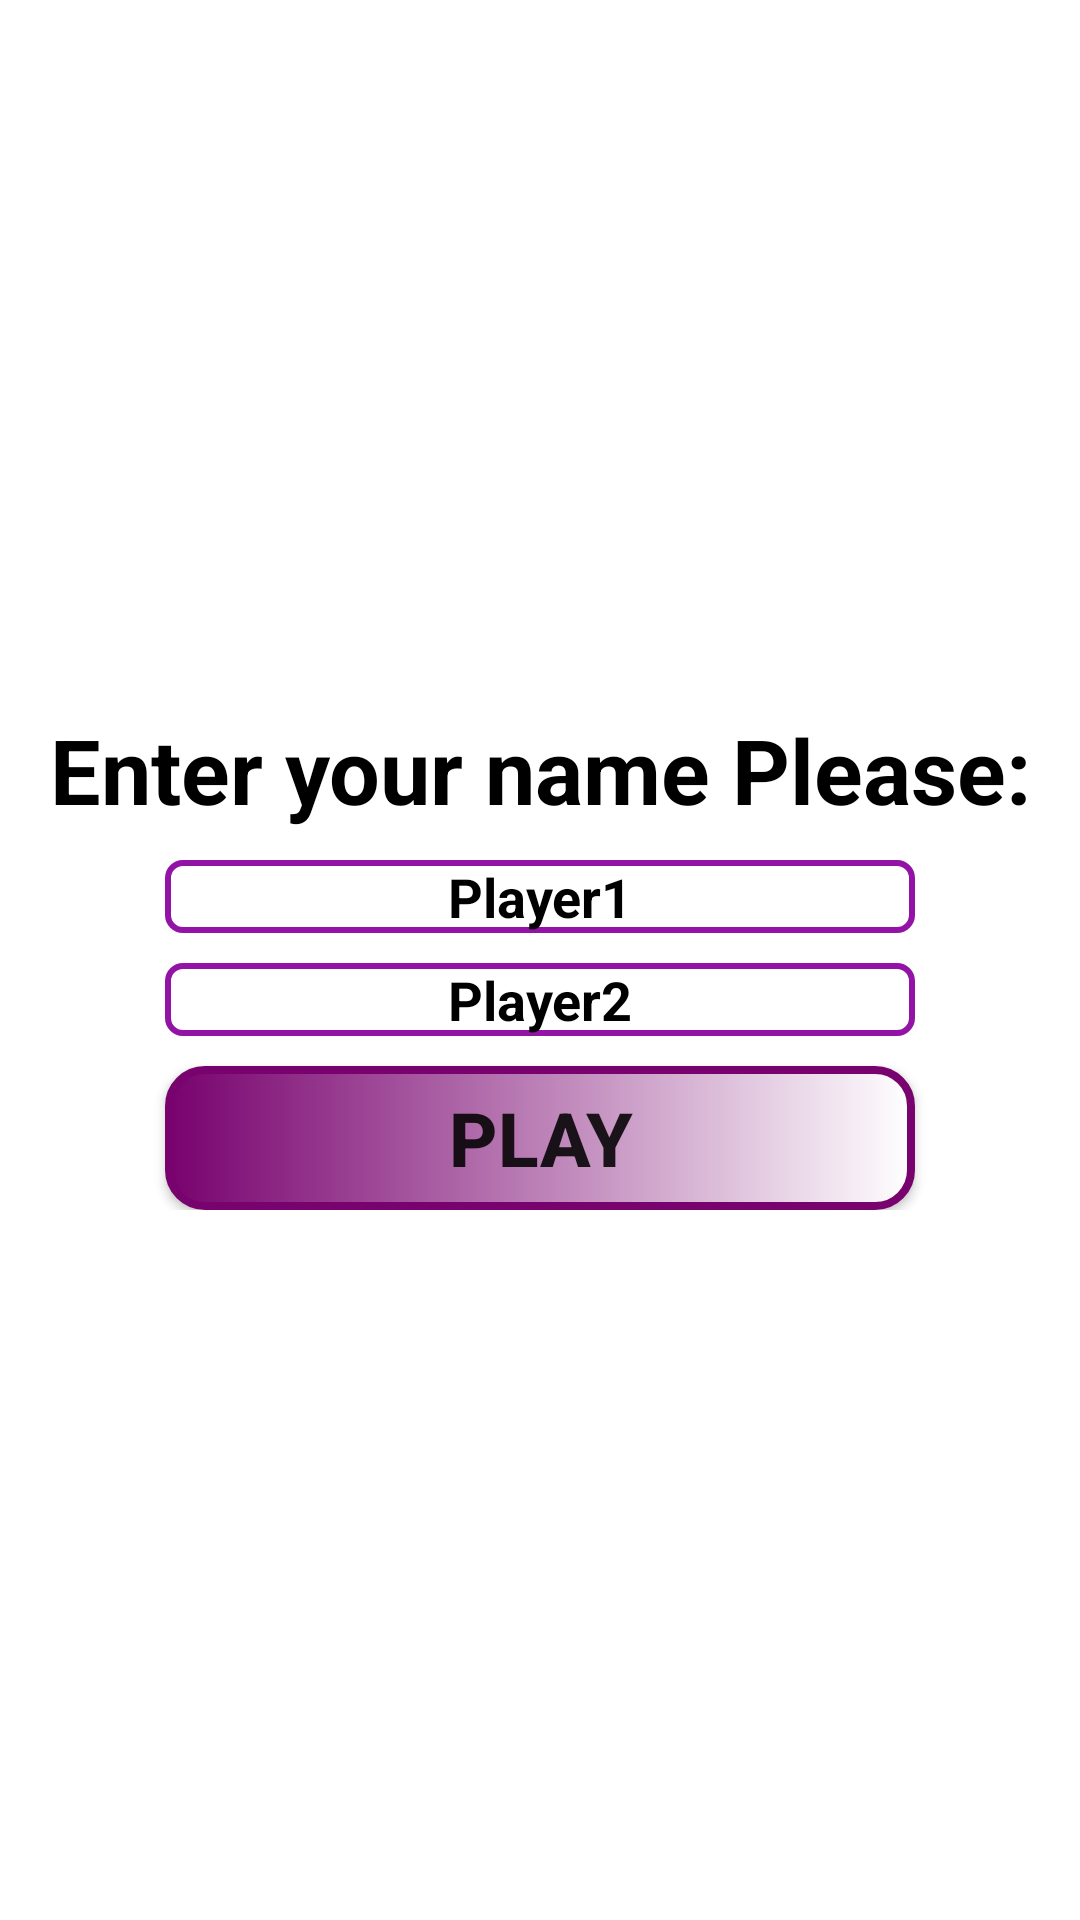

This screen was rendered from an Android layout file. Write that file and the resources it references.
<!-- AndroidManifest.xml: application theme Theme.TICTACTOE -->
<!-- res/layout/player_name_dialog.xml -->
<?xml version="1.0" encoding="utf-8"?>
<RelativeLayout xmlns:android="http://schemas.android.com/apk/res/android"
    android:layout_width="match_parent"
    android:layout_height="match_parent"
    android:layout_centerInParent="true"
    android:visibility="visible"
    android:id="@+id/player_name_layout_0"
    android:background="@color/cardview_light_background">
    <RelativeLayout

        android:layout_width="match_parent"
        android:layout_height="wrap_content"
        android:layout_centerInParent="true"
        android:id="@+id/player_name_layout_1"
        android:padding="10dp">
        <TextView
            android:id="@+id/txt_title"
            android:layout_width="wrap_content"
            android:layout_height="wrap_content"
            android:text="@string/enter_your_name_please"
            android:textSize="30sp"
            android:layout_centerHorizontal="true"
            android:gravity="center"
            android:textColor="@color/black"
            android:textStyle="bold"
            />
        <EditText
            android:id="@+id/edt_player1"
            android:layout_width="250dp"
            android:layout_height="wrap_content"
            android:layout_below="@id/txt_title"
            android:hint="@string/_player1"
            android:textColorHint="@color/black"
            android:gravity="center"
            android:background="@drawable/style1"
            android:layout_centerHorizontal="true"
            android:textStyle="bold"
            android:layout_marginTop="10dp"
            android:textColor="#080808"/>
        <EditText
            android:id="@+id/edt_player2"
            android:layout_width="250dp"
            android:layout_height="wrap_content"
            android:hint="@string/_player2"
            android:textColorHint="@color/black"
            android:textStyle="bold"
            android:background="@drawable/style1"
            android:layout_below="@id/edt_player1"
            android:layout_centerHorizontal="true"
            android:gravity="center"
            android:layout_centerInParent="true"
            android:layout_marginTop="10dp"
            android:textColor="#080808"/>
        <androidx.appcompat.widget.AppCompatButton
            android:id="@+id/btn_play"
            android:layout_width="250dp"
            android:layout_height="wrap_content"
            android:layout_below="@id/edt_player2"
            android:layout_centerHorizontal="true"
            android:layout_marginTop="10dp"
            android:text="@string/play"
            android:textStyle="bold"
            android:gravity="center"
            android:background="@drawable/buttonstyle"
            android:textSize="25sp"
            />
    </RelativeLayout>

    </RelativeLayout>
<!-- resources referenced by this layout -->
<resources>
  <color name="black">#FF000000</color>
  <!-- drawable buttonstyle (drawable) -->
  <?xml version="1.0" encoding="utf-8"?>
  <shape  xmlns:android="http://schemas.android.com/apk/res/android"
                android:shape="rectangle">
      <stroke
                android:color="@color/colorPrimary"
                android:width="2.5dp" />
  
      <gradient android:type="linear"
                android:startColor="@color/colorPrimary"
                android:endColor="#ffffff"/>
  
      <corners  android:radius="12dp" />
  
  </shape>
  <!-- drawable style1 (drawable) -->
  <?xml version="1.0" encoding="utf-8"?>
  <shape xmlns:android="http://schemas.android.com/apk/res/android"
      android:shape="rectangle">
  
      <corners android:radius="5dp"/>
      <stroke
          android:width="2dp"
          android:color="#9213a6" />
  
  </shape>
  <string name="_player1">Player1</string>
  <string name="_player2">Player2</string>
  <string name="enter_your_name_please">Enter your name Please:</string>
  <string name="play">Play</string>
  <style name="Theme.TICTACTOE" parent="Theme.MaterialComponents.DayNight.DarkActionBar">
          
          <item name="colorPrimary">@color/purple_500</item>
          <item name="colorPrimaryVariant">@color/purple_700</item>
          <item name="colorOnPrimary">@color/white</item>
          
          <item name="colorSecondary">@color/teal_200</item>
          <item name="colorSecondaryVariant">@color/teal_700</item>
          <item name="colorOnSecondary">@color/black</item>
          
          <item name="android:statusBarColor">?attr/colorPrimaryVariant</item>
          
      </style>
  <color name="colorPrimary">#78026e</color>
  <color name="purple_500">#FF6200EE</color>
  <color name="purple_700">#FF3700B3</color>
  <color name="white">#FFFFFFFF</color>
  <color name="teal_200">#FF03DAC5</color>
  <color name="teal_700">#FF018786</color>
</resources>
